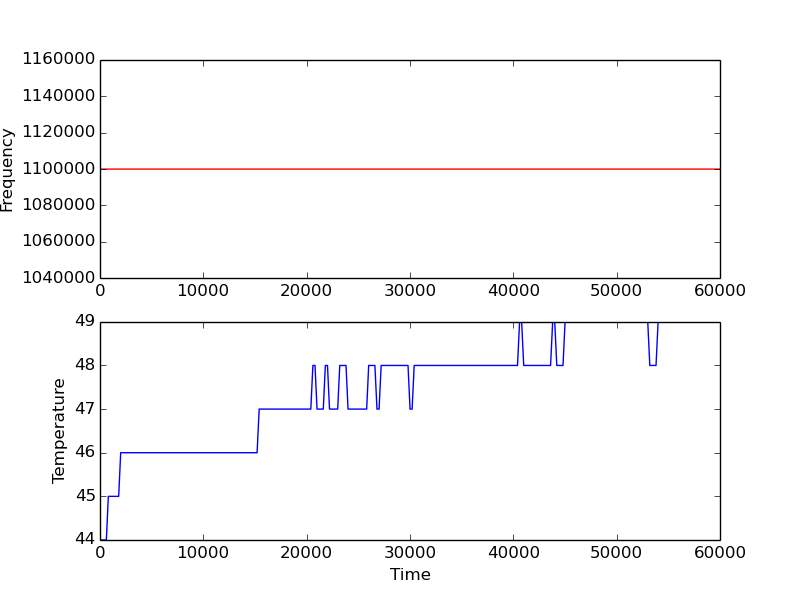

The data file committed next to this chart (first rows):
5, 44, 44, 44, 44
210, 44, 44, 44, 44
411, 44, 44, 44, 44
616, 44, 44, 44, 44
805, 45, 45, 45, 45
1010, 45, 45, 45, 45
1202, 45, 45, 45, 45
1402, 45, 45, 45, 45
1602, 45, 45, 45, 45
1807, 45, 45, 45, 45
2003, 46, 46, 46, 46
2204, 46, 46, 46, 46
2404, 46, 46, 46, 46
2604, 46, 46, 46, 46
2805, 46, 46, 46, 46
3005, 46, 46, 46, 46
3205, 46, 46, 46, 46
3405, 46, 46, 46, 46
3606, 46, 46, 46, 46
3806, 46, 46, 46, 46
4002, 46, 46, 46, 46
4202, 46, 46, 46, 46
4402, 46, 46, 46, 46
4607, 46, 46, 46, 46
4808, 46, 46, 46, 46
5008, 46, 46, 46, 46
5208, 46, 46, 46, 46
5409, 46, 46, 46, 46
5605, 46, 46, 46, 46
5809, 46, 46, 46, 46
6005, 46, 46, 46, 46
6205, 46, 46, 46, 46
6405, 46, 46, 46, 46
6606, 46, 46, 46, 46
6812, 46, 46, 46, 46
7008, 46, 46, 46, 46
7212, 46, 46, 46, 46
7413, 46, 46, 46, 46
7609, 46, 46, 46, 46
7814, 46, 46, 46, 46
8019, 46, 46, 46, 46
8204, 46, 46, 46, 46
8405, 46, 46, 46, 46
8605, 46, 46, 46, 46
8806, 46, 46, 46, 46
9006, 46, 46, 46, 46
9202, 46, 46, 46, 46
9402, 46, 46, 46, 46
9602, 46, 46, 46, 46
9803, 46, 46, 46, 46
10003, 46, 46, 46, 46
10203, 46, 46, 46, 46
10408, 46, 46, 46, 46
10604, 46, 46, 46, 46
10809, 46, 46, 46, 46
11009, 46, 46, 46, 46
11209, 46, 46, 46, 46
11410, 46, 46, 46, 46
11606, 46, 46, 46, 46
11806, 46, 46, 46, 46
12006, 46, 46, 46, 46
... 239 more rows
